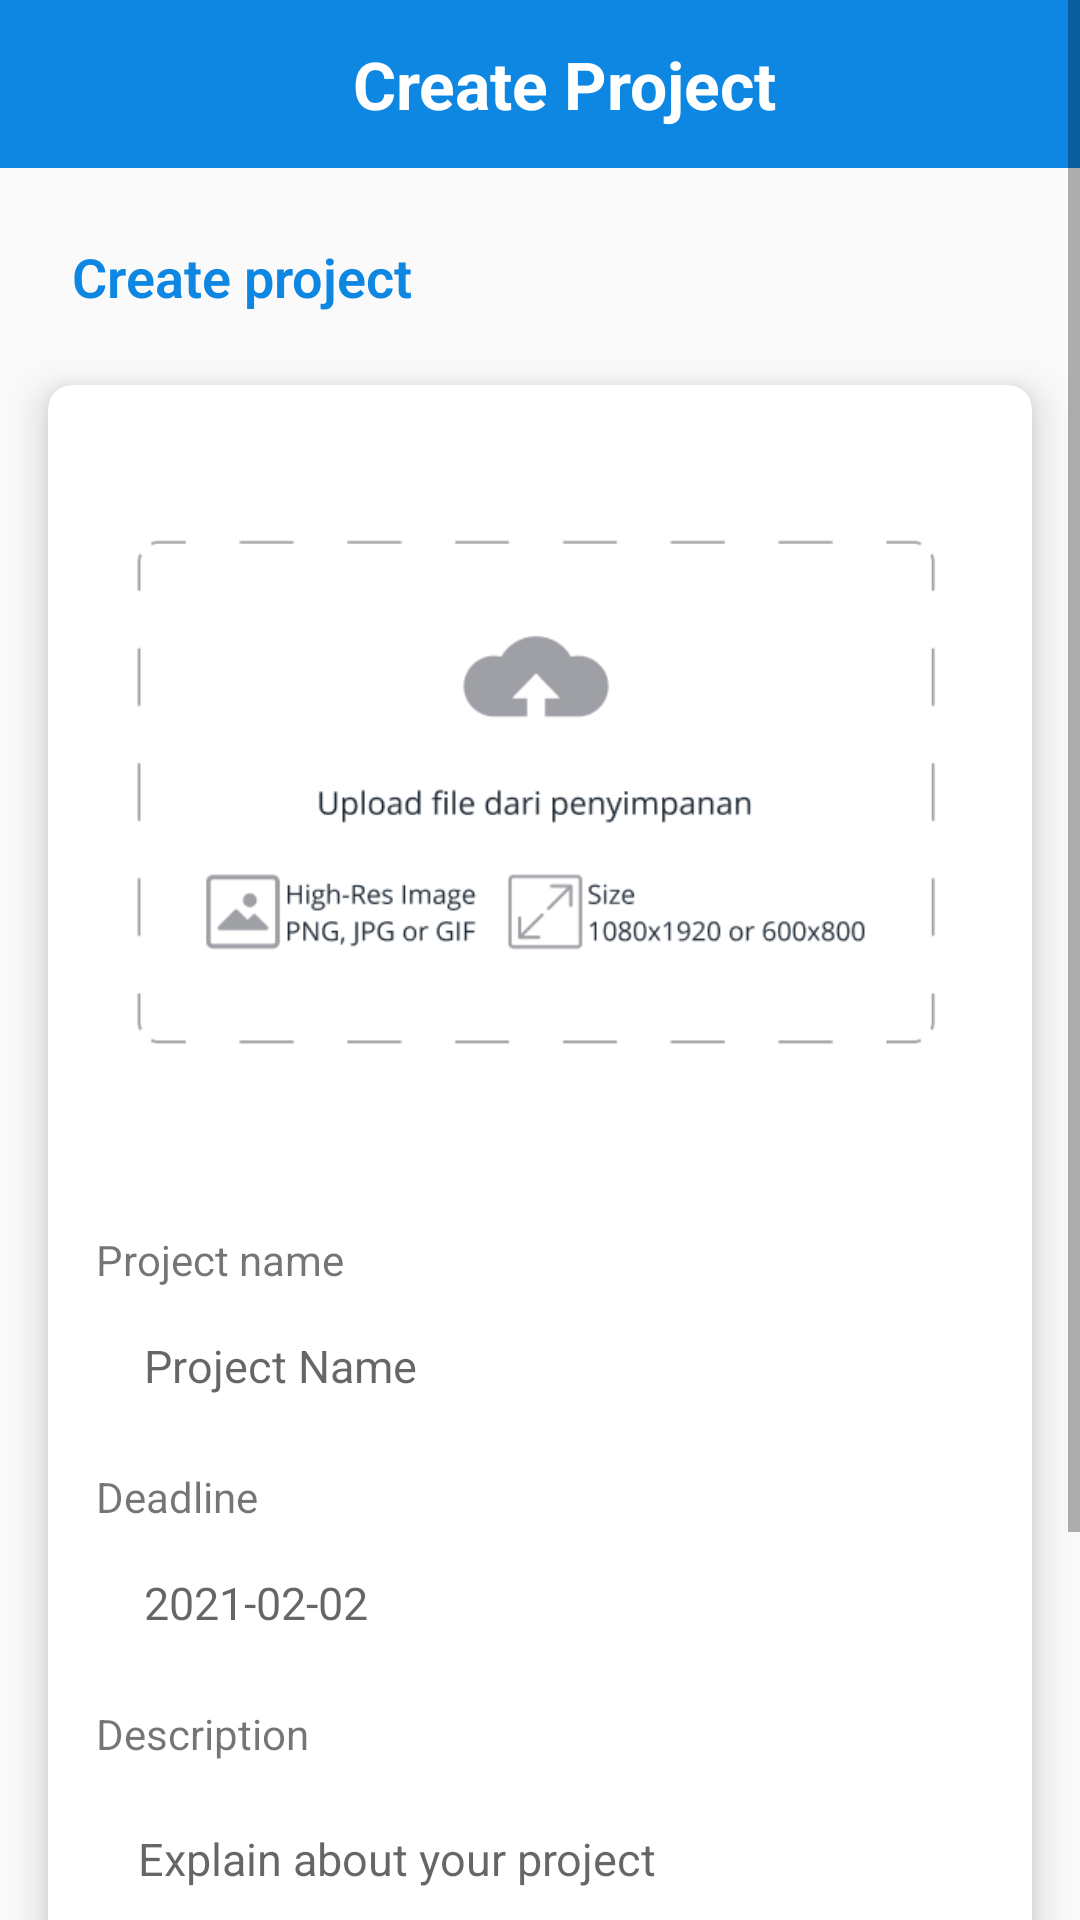

Layout XML and referenced resources for this Android screen:
<!-- AndroidManifest.xml: application theme AppTheme -->
<!-- res/layout/activity_create_project.xml -->
<?xml version="1.0" encoding="utf-8"?>
<layout
    xmlns:android="http://schemas.android.com/apk/res/android"
    xmlns:app="http://schemas.android.com/apk/res-auto"
    xmlns:tools="http://schemas.android.com/tools"
    tools:context=".activity.project.createProject.CreateProjectActivity">

    <ScrollView
        android:layout_width="match_parent"
        android:layout_height="match_parent">

        <androidx.constraintlayout.widget.ConstraintLayout
            android:layout_width="match_parent"
            android:layout_height="match_parent">

            <androidx.appcompat.widget.Toolbar
                android:id="@+id/top_toolbar"
                android:layout_width="match_parent"
                android:layout_height="?android:actionBarSize"
                android:background="@color/colorPrimary"
                app:layout_constraintTop_toTopOf="parent"
                app:layout_constraintLeft_toLeftOf="parent"
                app:titleTextColor="@color/colorWhite">

                <TextView
                    android:id="@+id/toolbar_title"
                    android:layout_width="match_parent"
                    android:layout_height="wrap_content"
                    android:gravity="center"
                    android:textAlignment="center"
                    android:text="Create Project"
                    android:textSize="22sp"
                    android:textStyle="bold"
                    android:textColor="@color/colorWhite"
                    />
            </androidx.appcompat.widget.Toolbar>

            <androidx.constraintlayout.widget.ConstraintLayout
                android:layout_width="match_parent"
                android:layout_height="wrap_content"
                app:layout_constraintTop_toBottomOf="@id/top_toolbar">

                <TextView
                    android:id="@+id/tv_create_project"
                    android:layout_width="wrap_content"
                    android:layout_height="wrap_content"
                    app:layout_constraintLeft_toLeftOf="parent"
                    app:layout_constraintTop_toTopOf="parent"
                    android:layout_marginStart="24dp"
                    android:layout_marginVertical="24dp"
                    android:text="Create project"
                    android:textSize="18sp"
                    android:textColor="@color/colorPrimary"
                    android:fontFamily="sans-serif-light"
                    android:textStyle="bold"/>

                <androidx.cardview.widget.CardView
                    android:id="@+id/cardview_container"
                    android:layout_width="match_parent"
                    android:layout_height="wrap_content"
                    android:layout_marginTop="24dp"
                    android:layout_marginHorizontal="16dp"
                    app:cardCornerRadius="8dp"
                    app:cardElevation="8dp"
                    app:layout_constraintTop_toBottomOf="@id/tv_create_project"
                    app:layout_constraintEnd_toEndOf="parent"
                    app:layout_constraintStart_toStartOf="parent">

                    <LinearLayout
                        android:layout_width="match_parent"
                        android:layout_height="match_parent"
                        android:orientation="vertical">

                        <ImageView
                            android:id="@+id/image_view"
                            android:layout_width="match_parent"
                            android:layout_height="250dp"
                            android:layout_marginVertical="12dp"
                            android:layout_marginHorizontal="24dp"
                            android:src="@drawable/upload_image"/>

                        <TextView
                            android:id="@+id/tv_project_name"
                            android:layout_width="wrap_content"
                            android:layout_height="wrap_content"
                            android:text="Project name"
                            android:layout_marginTop="8dp"
                            android:layout_marginBottom="2dp"
                            android:layout_marginLeft="16dp"/>

                        <EditText
                            android:id="@+id/et_project_name"
                            android:layout_width="match_parent"
                            android:layout_height="50dp"
                            android:layout_marginHorizontal="16dp"
                            android:background="@drawable/rectangle_border"
                            android:hint="Project Name"
                            android:padding="16dp"
                            android:textSize="15sp"/>

                        <TextView
                            android:id="@+id/tv_project_deadline"
                            android:layout_width="wrap_content"
                            android:layout_height="wrap_content"
                            android:text="Deadline"
                            android:layout_marginTop="8dp"
                            android:layout_marginBottom="2dp"
                            android:layout_marginLeft="16dp"/>

                        <EditText
                            android:id="@+id/et_project_deadline"
                            android:layout_width="match_parent"
                            android:layout_height="50dp"
                            android:layout_marginHorizontal="16dp"
                            android:background="@drawable/rectangle_border"
                            android:hint="2021-02-02"
                            android:padding="16dp"
                            android:textSize="15sp"/>

                        <TextView
                            android:id="@+id/tv_project_message"
                            android:layout_width="wrap_content"
                            android:layout_height="wrap_content"
                            android:layout_marginLeft="16dp"
                            android:layout_marginTop="8dp"
                            android:layout_marginBottom="2dp"
                            android:text="Description" />

                        <EditText
                            android:id="@+id/et_project_deskripsi"
                            android:hint="Explain about your project"
                            android:inputType="textLongMessage|textMultiLine"
                            android:textSize="15sp"
                            android:gravity="top"
                            android:paddingStart="15dp"
                            android:paddingTop="15dp"
                            android:paddingEnd="15dp"
                            android:layout_width="match_parent"
                            android:layout_height="120dp"
                            android:background="@drawable/rectangle_border"
                            android:layout_marginTop="5dp"
                            android:layout_marginHorizontal="15dp"
                            />

                        <Button
                            android:id="@+id/btn_create_project"
                            android:layout_width="match_parent"
                            android:layout_height="wrap_content"
                            android:text="Create project"
                            android:layout_marginTop="20dp"
                            android:layout_marginLeft="20dp"
                            android:layout_marginRight="20dp"
                            android:layout_marginBottom="20dp"
                            android:textColor="@color/colorWhite"
                            android:background="@drawable/rounded_button"
                            />

                    </LinearLayout>

                </androidx.cardview.widget.CardView>
            </androidx.constraintlayout.widget.ConstraintLayout>
        </androidx.constraintlayout.widget.ConstraintLayout>
    </ScrollView>



</layout>
<!-- resources referenced by this layout -->
<resources>
  <color name="colorPrimary">#0E87E2</color>
  <color name="colorWhite">#FFFFFF</color>
  <!-- drawable rounded_button (drawable-v24) -->
  <?xml version="1.0" encoding="utf-8"?>
  <shape
  xmlns:android="http://schemas.android.com/apk/res/android"
  android:shape="rectangle">
  <solid android:color="@color/colorPrimary"/>
  <corners android:radius="150dp"/>
  
  </shape>
  <!-- drawable upload_image: png bitmap (drawable, 11259 bytes) -->
  <style name="AppTheme" parent="Theme.AppCompat.Light.NoActionBar">
          
          <item name="colorPrimary">@color/colorPrimaryDark</item>
          <item name="colorPrimaryDark">@color/colorPrimaryDark</item>
          <item name="colorAccent">@color/colorAccent</item>
  
      </style>
  <color name="colorPrimaryDark">#3700B3</color>
  <color name="colorAccent">#03DAC5</color>
</resources>
